12-way image classification set "dataset" from GitHub (SnehalThakur/ComputerVision-CV); label vocabulary: black-grass, charlock, cleavers, common chickweed, common wheat, fat hen, loose silky-bent, maize, scentless mayweed, shepherds purse, small-flowered cranesbill, sugar beet.

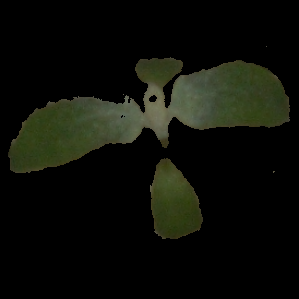
Label: fat hen

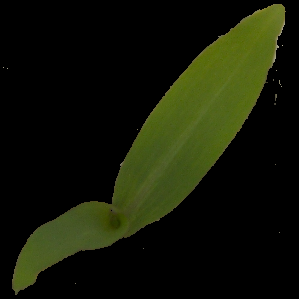
Label: maize

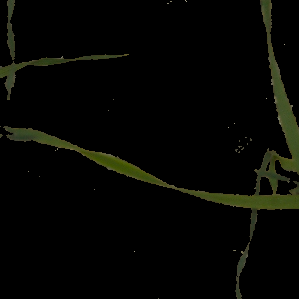
Label: black-grass

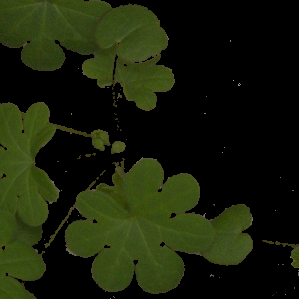
Label: small-flowered cranesbill

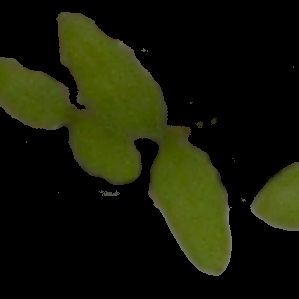
Label: common chickweed

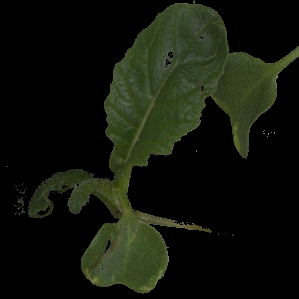
Label: charlock
